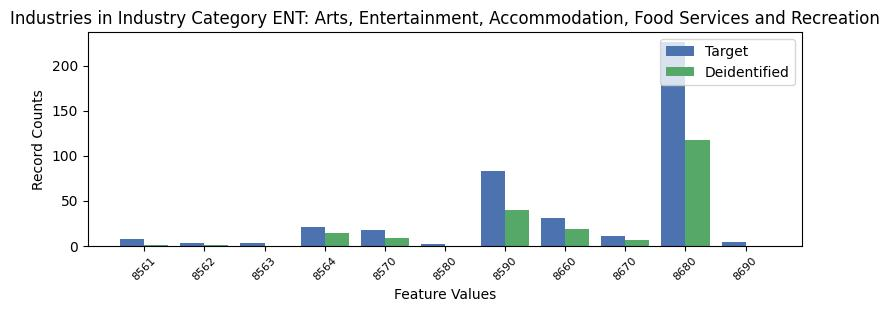

Values plotted in this chart, from the file beside it:
, INDP, count_target, count_deidentified
8, 8561, 7, 1.0
5, 8562, 3, 1.0
6, 8563, 3, 0.0
7, 8564, 21, 14.0
4, 8570, 17, 8.0
10, 8580, 2, 0.0
1, 8590, 83, 40.0
3, 8660, 31, 18.0
2, 8670, 11, 6.0
0, 8680, 226, 117.0
9, 8690, 4, 0.0
